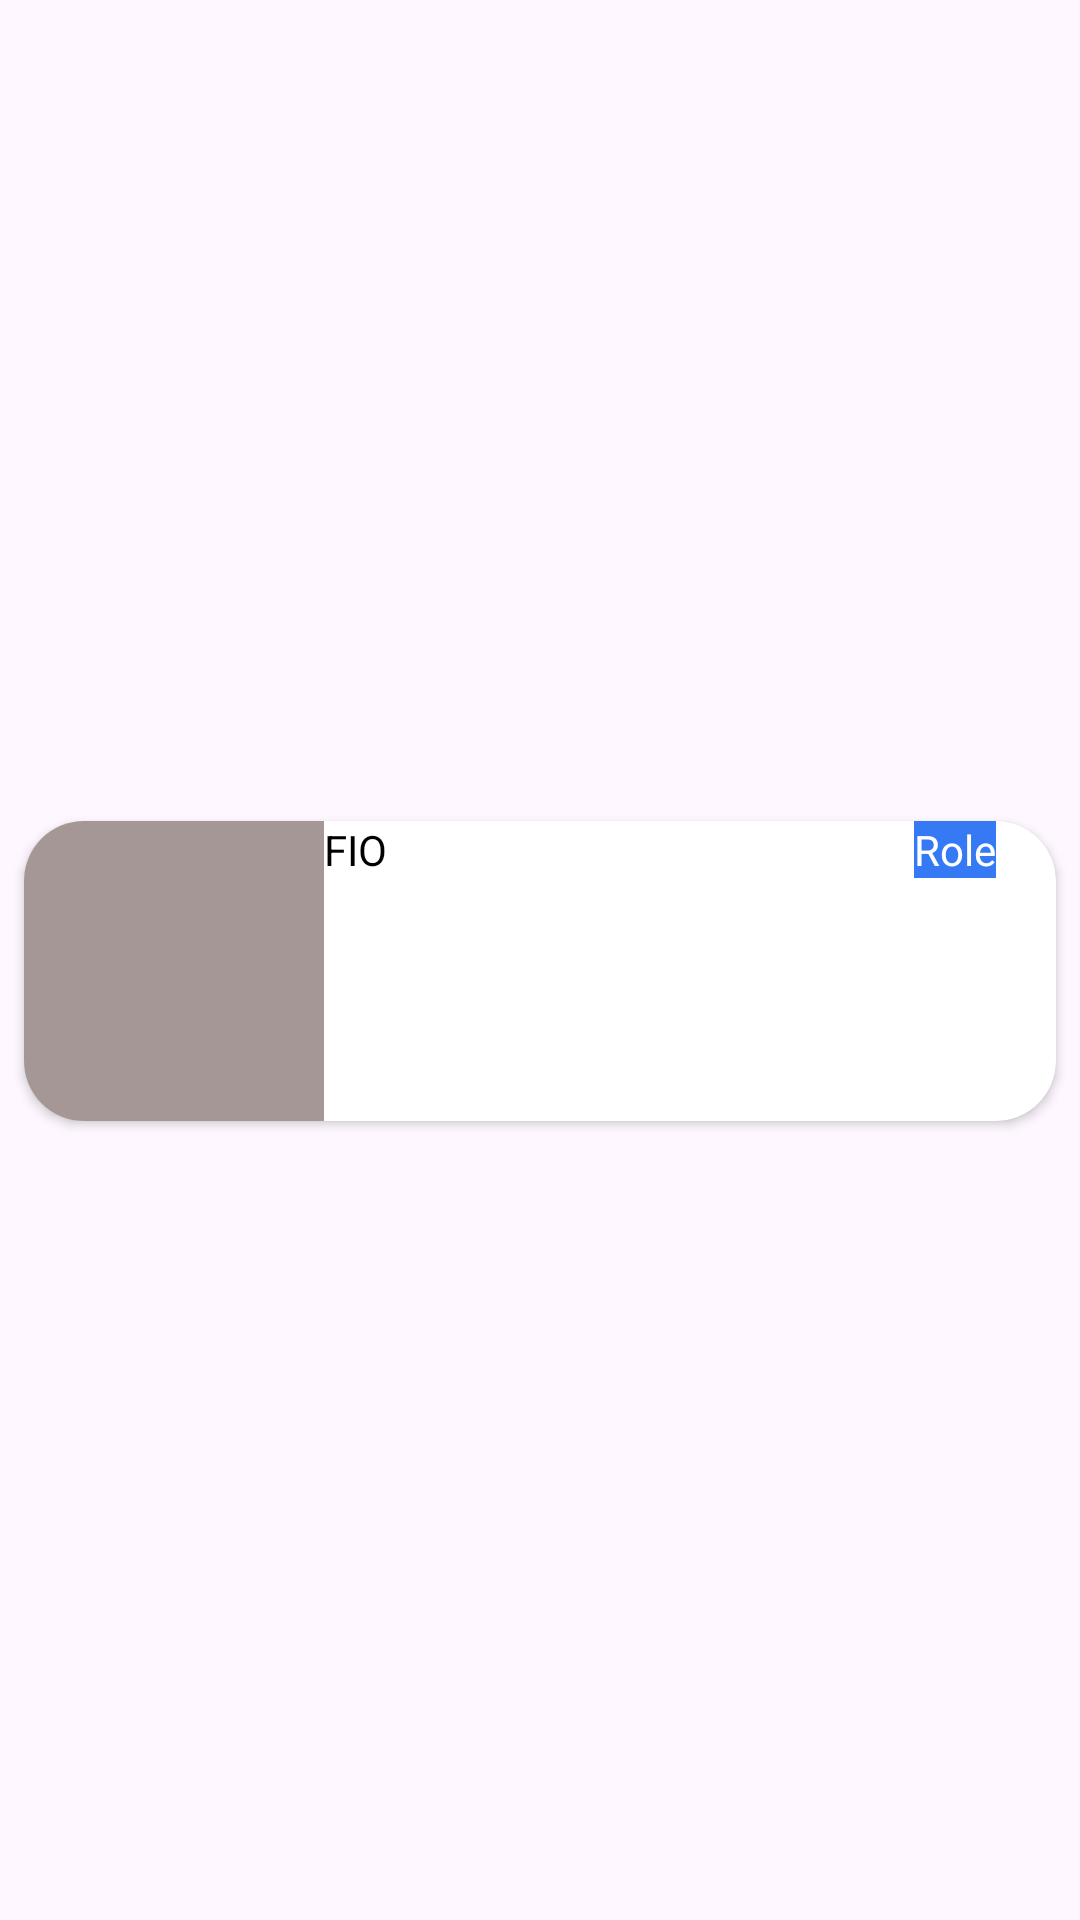

The Android layout XML behind this screen, and the referenced resources:
<!-- AndroidManifest.xml: application theme Theme.IGenerationMobile -->
<!-- res/layout/user_project_row.xml -->
<?xml version="1.0" encoding="utf-8"?>
<androidx.constraintlayout.widget.ConstraintLayout xmlns:android="http://schemas.android.com/apk/res/android"
    xmlns:app="http://schemas.android.com/apk/res-auto"
    android:layout_width="match_parent"
    android:layout_height="wrap_content">

    <androidx.cardview.widget.CardView
        app:cardBackgroundColor="@color/white"
        android:layout_width="match_parent"
        android:layout_height="wrap_content"
        app:layout_constraintBottom_toBottomOf="parent"
        app:layout_constraintEnd_toEndOf="parent"
        app:layout_constraintStart_toStartOf="parent"
        app:layout_constraintTop_toTopOf="parent"
        app:cardCornerRadius="20dp"
        android:layout_marginTop="15dp"
        android:layout_marginBottom="8dp"
        android:layout_marginStart="8dp"
        android:layout_marginEnd="8dp"
        >

        <androidx.constraintlayout.widget.ConstraintLayout
            android:layout_width="match_parent"
            android:layout_height="match_parent">

            <TextView
                android:id="@+id/roleProject"
                android:layout_width="wrap_content"
                android:layout_height="wrap_content"
                android:text="Role"
                app:layout_constraintEnd_toEndOf="parent"
                app:layout_constraintTop_toTopOf="parent"
                android:textColor="@color/white"
                android:background="@color/blue"
                android:layout_marginEnd="20dp"
                />

            <TextView
                android:id="@+id/fio"
                android:layout_width="wrap_content"
                android:layout_height="wrap_content"
                android:text="FIO"
                android:textColor="@color/black"
                app:layout_constraintStart_toEndOf="@+id/imgProject"
                app:layout_constraintTop_toTopOf="parent"
                />

            <com.google.android.material.imageview.ShapeableImageView
                android:id="@+id/imgProject"
                android:layout_width="100dp"
                android:layout_height="100dp"
                android:background="@color/participant"
                android:src="@color/grey"
                android:scaleType="centerCrop"
                app:layout_constraintBottom_toBottomOf="parent"
                app:layout_constraintEnd_toStartOf="@+id/fio"
                app:layout_constraintStart_toStartOf="parent"
                app:layout_constraintTop_toTopOf="parent"
                android:contentDescription="TODO" />

        </androidx.constraintlayout.widget.ConstraintLayout>
    </androidx.cardview.widget.CardView>

</androidx.constraintlayout.widget.ConstraintLayout>
<!-- resources referenced by this layout -->
<resources>
  <color name="black">#FF000000</color>
  <color name="blue">#3579F5</color>
  <color name="grey">#a69797</color>
  <color name="participant">#666666</color>
  <color name="white">#FFFFFFFF</color>
  <style name="Theme.IGenerationMobile" parent="Base.Theme.IGenerationMobile" />
  <style name="Base.Theme.IGenerationMobile" parent="Theme.Material3.Light.NoActionBar">
          
           <item name="colorPrimary">@color/IGNColorBackground</item>
      </style>
  <color name="IGNColorBackground">#1C487B</color>
</resources>
